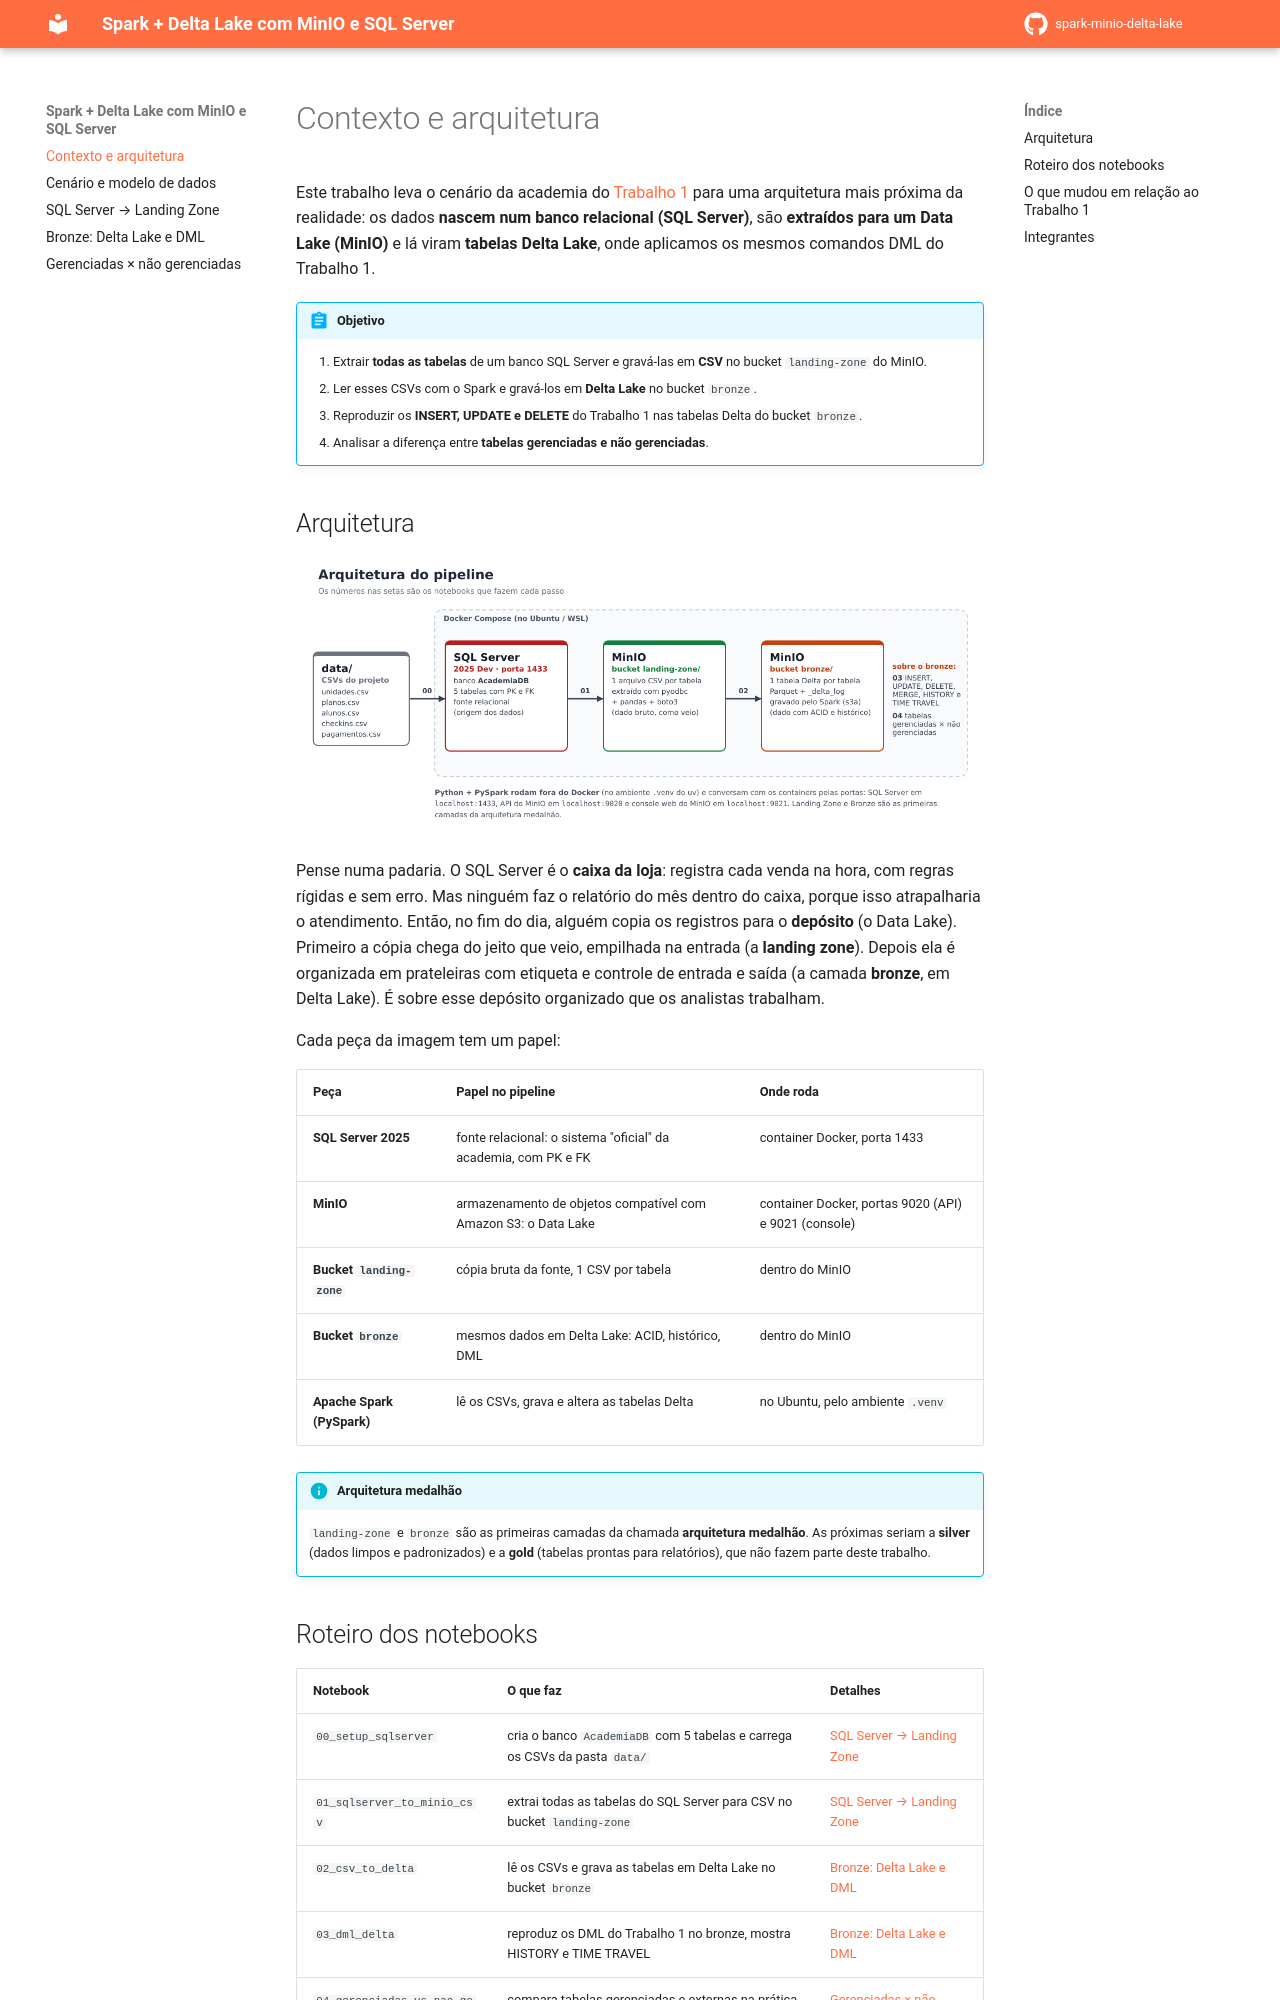

repository: 02kamk/spark-minio-delta-lake · page: index.html · generator: mkdocs

# Contexto e arquitetura

Este trabalho leva o cenário da academia do [Trabalho 1](https://github.com/02kamk/apachespark) para uma arquitetura
mais próxima da realidade: os dados **nascem num banco relacional (SQL Server)**, são **extraídos para um Data Lake
(MinIO)** e lá viram **tabelas Delta Lake**, onde aplicamos os mesmos comandos DML do Trabalho 1.

!!! abstract "Objetivo"
    1. Extrair **todas as tabelas** de um banco SQL Server e gravá-las em **CSV** no bucket `landing-zone` do MinIO.
    2. Ler esses CSVs com o Spark e gravá-los em **Delta Lake** no bucket `bronze`.
    3. Reproduzir os **INSERT, UPDATE e DELETE** do Trabalho 1 nas tabelas Delta do bucket `bronze`.
    4. Analisar a diferença entre **tabelas gerenciadas e não gerenciadas**.

## Arquitetura

![Arquitetura do pipeline](assets/arquitetura.png)

Pense numa padaria. O SQL Server é o **caixa da loja**: registra cada venda na hora, com regras rígidas e sem erro.
Mas ninguém faz o relatório do mês dentro do caixa, porque isso atrapalharia o atendimento. Então, no fim do dia,
alguém copia os registros para o **depósito** (o Data Lake). Primeiro a cópia chega do jeito que veio, empilhada
na entrada (a **landing zone**). Depois ela é organizada em prateleiras com etiqueta e controle de entrada e saída
(a camada **bronze**, em Delta Lake). É sobre esse depósito organizado que os analistas trabalham.

Cada peça da imagem tem um papel:

| Peça | Papel no pipeline | Onde roda |
|---|---|---|
| **SQL Server 2025** | fonte relacional: o sistema "oficial" da academia, com PK e FK | container Docker, porta 1433 |
| **MinIO** | armazenamento de objetos compatível com Amazon S3: o Data Lake | container Docker, portas 9020 (API) e 9021 (console) |
| **Bucket `landing-zone`** | cópia bruta da fonte, 1 CSV por tabela | dentro do MinIO |
| **Bucket `bronze`** | mesmos dados em Delta Lake: ACID, histórico, DML | dentro do MinIO |
| **Apache Spark (PySpark)** | lê os CSVs, grava e altera as tabelas Delta | no Ubuntu, pelo ambiente `.venv` |

!!! info "Arquitetura medalhão"
    `landing-zone` e `bronze` são as primeiras camadas da chamada **arquitetura medalhão**. As próximas seriam a
    **silver** (dados limpos e padronizados) e a **gold** (tabelas prontas para relatórios), que não fazem parte deste trabalho.
